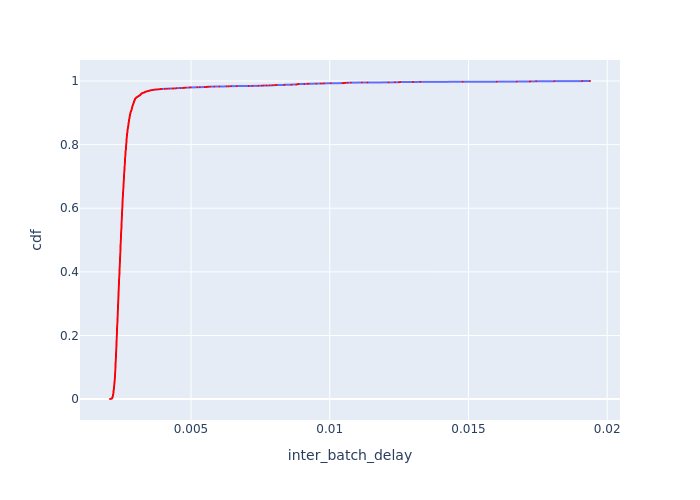

The file beside this chart, header and first rows:
Batch Id, inter_batch_delay, cdf
1302, 0.002081, 0.0003078
985, 0.002102, 0.0006156
1252, 0.002128, 0.0009234
2232, 0.002136, 0.001231
863, 0.002141, 0.001539
3064, 0.002147, 0.001847
862, 0.002153, 0.002155
1009, 0.002155, 0.002462
526, 0.002156, 0.00277
1228, 0.002157, 0.003078
2243, 0.002157, 0.003386
1075, 0.002162, 0.003693
851, 0.002163, 0.004001
1111, 0.002163, 0.004309
1013, 0.002164, 0.004617
623, 0.002167, 0.004925
2265, 0.002168, 0.005232
3017, 0.002168, 0.00554
949, 0.002171, 0.005848
1573, 0.002171, 0.006156
1742, 0.002171, 0.006464
2162, 0.002171, 0.006771
1213, 0.002173, 0.007079
850, 0.002175, 0.007387
2259, 0.002178, 0.007695
2418, 0.002178, 0.008002
599, 0.00218, 0.00831
1751, 0.00218, 0.008618
955, 0.002183, 0.008926
2085, 0.002183, 0.009234
2901, 0.002184, 0.009541
3050, 0.002185, 0.009849
853, 0.002186, 0.01016
2724, 0.002186, 0.01046
2996, 0.002186, 0.01077
1012, 0.002187, 0.01108
538, 0.002187, 0.01139
2295, 0.002188, 0.0117
2083, 0.002189, 0.012
901, 0.00219, 0.01231
2131, 0.002191, 0.01262
1445, 0.002193, 0.01293
1090, 0.002194, 0.01323
1099, 0.002194, 0.01354
1172, 0.002194, 0.01385
3046, 0.002195, 0.01416
2110, 0.002195, 0.01447
1912, 0.002195, 0.01477
1667, 0.002195, 0.01508
609, 0.002197, 0.01539
1144, 0.002197, 0.0157
961, 0.002197, 0.016
1112, 0.002198, 0.01631
3025, 0.002198, 0.01662
2745, 0.002198, 0.01693
997, 0.002198, 0.01724
3004, 0.002198, 0.01754
1105, 0.002199, 0.01785
2174, 0.0022, 0.01816
1423, 0.002202, 0.01847
... 3,189 more rows
